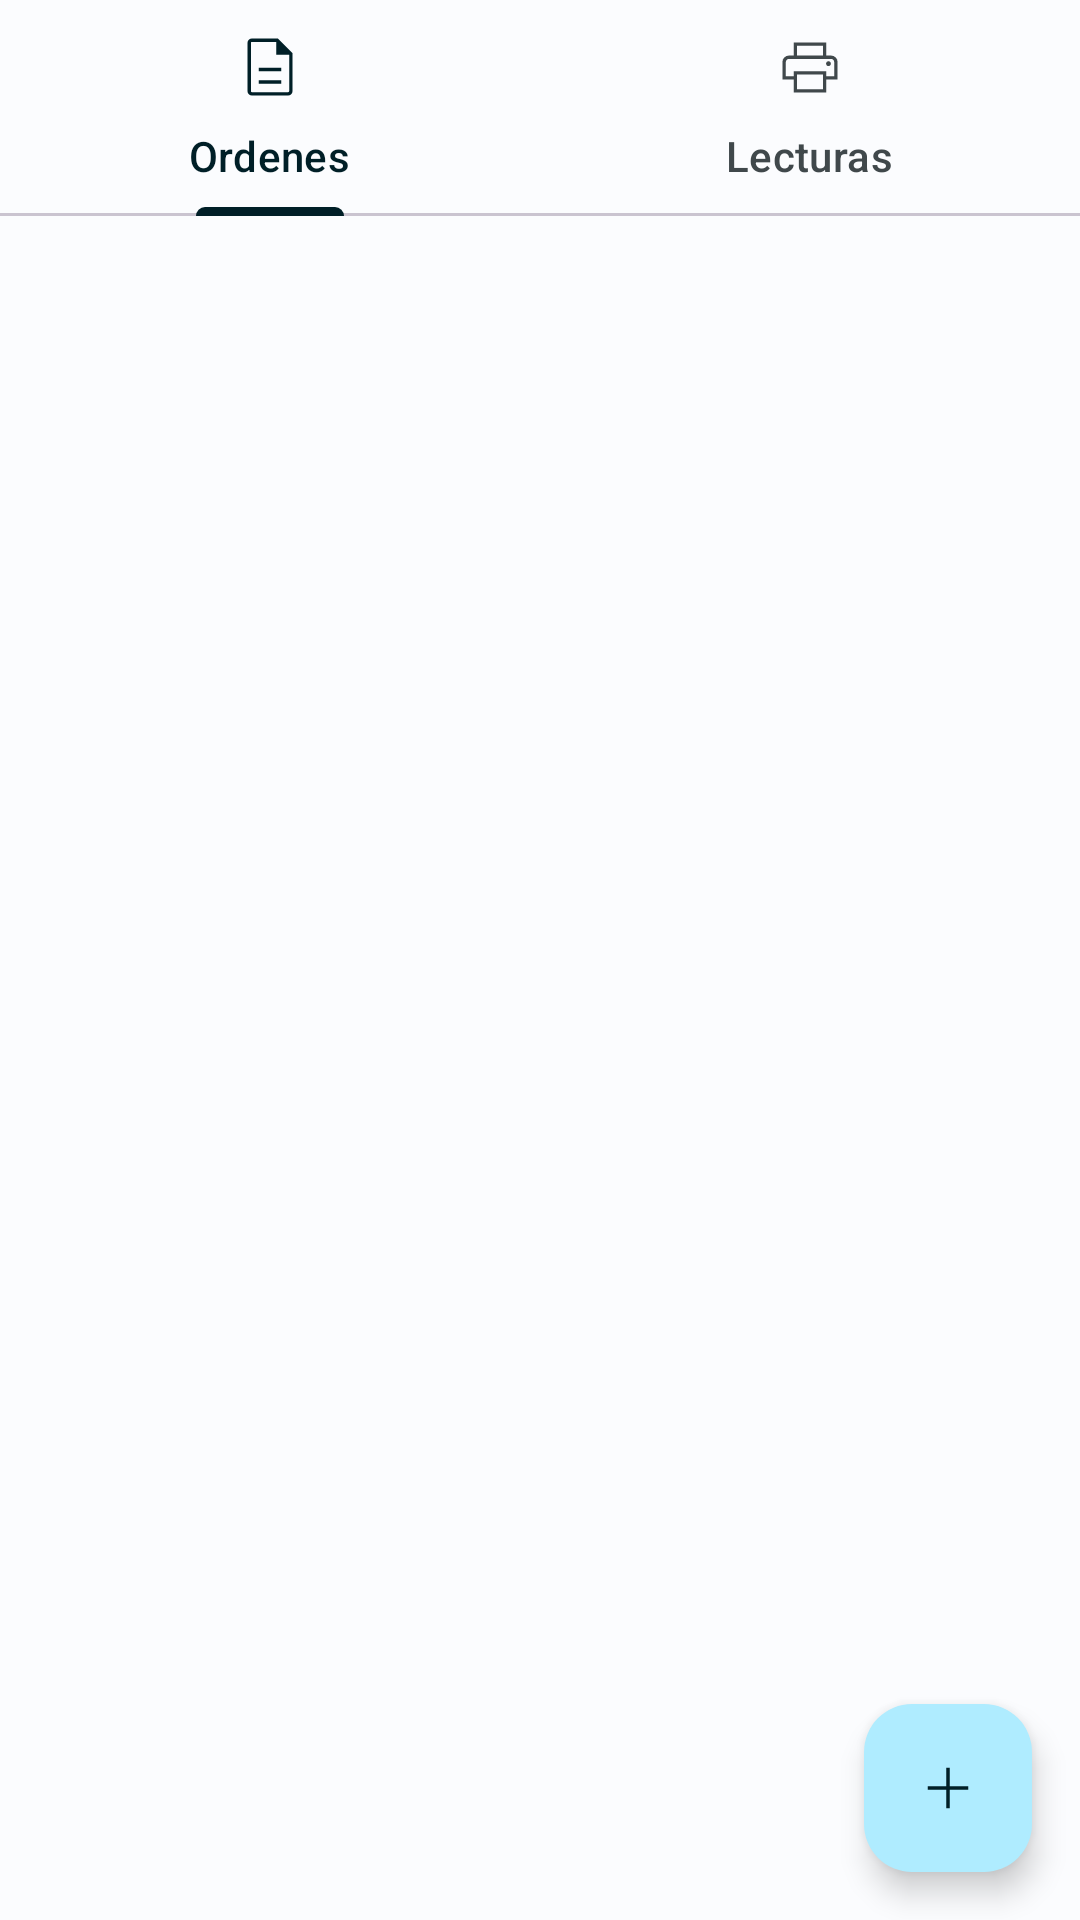

Write the Android layout XML for this screen, with the resource values it uses.
<!-- AndroidManifest.xml: application theme Theme.Kertec -->
<!-- res/layout/activity_home.xml -->
<?xml version="1.0" encoding="utf-8"?>
<androidx.coordinatorlayout.widget.CoordinatorLayout xmlns:android="http://schemas.android.com/apk/res/android"
    xmlns:app="http://schemas.android.com/apk/res-auto"
    xmlns:tools="http://schemas.android.com/tools"
    android:layout_width="match_parent"
    android:layout_height="match_parent"
    android:orientation="vertical"
    tools:context=".HomeActivity">

    <com.google.android.material.tabs.TabLayout
        android:layout_width="match_parent"
        android:layout_height="wrap_content"
        app:tabMode="fixed"
        >

        <com.google.android.material.tabs.TabItem
            android:layout_width="wrap_content"
            android:layout_height="wrap_content"
            android:text="@string/tab1"
            android:icon="@drawable/ic_description"
            />

        <com.google.android.material.tabs.TabItem
            android:layout_width="wrap_content"
            android:layout_height="wrap_content"
            android:text="@string/tab2"
            android:icon="@drawable/ic_print"
            />
    </com.google.android.material.tabs.TabLayout>


    <com.google.android.material.floatingactionbutton.FloatingActionButton
        android:id="@+id/btn_fab"
        android:layout_width="wrap_content"
        android:layout_height="wrap_content"
        android:layout_gravity="bottom|end"
        android:layout_margin="16dp"
        android:src="@drawable/ic_add"
        >

    </com.google.android.material.floatingactionbutton.FloatingActionButton>

</androidx.coordinatorlayout.widget.CoordinatorLayout>
<!-- resources referenced by this layout -->
<resources>
  <!-- drawable ic_add (drawable) -->
  <vector xmlns:android="http://schemas.android.com/apk/res/android"
      android:width="48dp"
      android:height="48dp"
      android:viewportWidth="48"
      android:viewportHeight="48">
    <path
        android:fillColor="#FF000000"
        android:pathData="M22.85,37.5V25.15H10.5v-2.3h12.35V10.5h2.3v12.35H37.5v2.3H25.15V37.5Z"/>
  </vector>
  <!-- drawable ic_description (drawable) -->
  <vector xmlns:android="http://schemas.android.com/apk/res/android"
      android:width="48dp"
      android:height="48dp"
      android:viewportWidth="48"
      android:viewportHeight="48">
    <path
        android:fillColor="@color/md_theme_light_primary"
        android:pathData="M16.45,35.15h15.1v-2.3h-15.1ZM16.45,26.75h15.1L31.55,24.5h-15.1ZM11.9,43q-1.2,0 -2.05,-0.85Q9,41.3 9,40.1L9,7.9q0,-1.2 0.85,-2.05Q10.7,5 11.9,5h17.35L39,14.75L39,40.1q0,1.2 -0.85,2.05 -0.85,0.85 -2.05,0.85ZM28.15,15.75v-8.5L11.9,7.25q-0.25,0 -0.45,0.2t-0.2,0.45v32.2q0,0.25 0.2,0.45t0.45,0.2h24.2q0.25,0 0.45,-0.2t0.2,-0.45L36.75,15.75ZM11.25,7.25v8.5,-8.5L11.25,40.75 11.25,7.25Z"/>
  </vector>
  <!-- drawable ic_print (drawable) -->
  <vector xmlns:android="http://schemas.android.com/apk/res/android"
      android:width="48dp"
      android:height="48dp"
      android:viewportWidth="48"
      android:viewportHeight="48">
    <path
        android:fillColor="@color/md_theme_light_primary"
        android:pathData="M32.65,16.35L32.65,9.9h-17.3v6.45L13.1,16.35L13.1,7.6h21.8v8.75ZM7.85,18.6h32.3L13.1,18.6ZM36.3,23.4q0.65,0 1.15,-0.475 0.5,-0.475 0.5,-1.175 0,-0.65 -0.5,-1.125t-1.15,-0.475q-0.65,0 -1.125,0.475T34.7,21.75q0,0.7 0.475,1.175 0.475,0.475 1.125,0.475ZM32.65,38.75L32.65,29h-17.3v9.75ZM34.9,41L13.1,41v-8.6L5.6,32.4L5.6,20.8q0,-1.9 1.275,-3.175t3.175,-1.275h27.9q1.9,0 3.175,1.275T42.4,20.8v11.6h-7.5ZM40.15,30.15L40.15,20.8q0,-0.95 -0.625,-1.575T37.95,18.6h-27.9q-0.95,0 -1.575,0.65T7.85,20.8v9.35h5.25v-3.4h21.8v3.4Z"/>
  </vector>
  <string name="tab1">Ordenes</string>
  <string name="tab2">Lecturas</string>
  <color name="md_theme_light_primary">#001F27</color>
  <color name="md_theme_light_onPrimary">#FFFFFF</color>
  <color name="md_theme_light_primaryContainer">#AFECFF</color>
  <color name="md_theme_light_onPrimaryContainer">#001F27</color>
  <color name="md_theme_light_secondary">#5752B1</color>
  <color name="md_theme_light_onSecondary">#FFFFFF</color>
  <color name="md_theme_light_secondaryContainer">#E3DFFF</color>
  <color name="md_theme_light_onSecondaryContainer">#110069</color>
  <color name="md_theme_light_tertiary">#00677C</color>
  <color name="md_theme_light_onTertiary">#FFFFFF</color>
  <color name="md_theme_light_tertiaryContainer">#B1ECFF</color>
  <color name="md_theme_light_onTertiaryContainer">#001F27</color>
  <color name="md_theme_light_error">#BA1A1A</color>
  <color name="md_theme_light_errorContainer">#FFDAD6</color>
  <color name="md_theme_light_onError">#FFFFFF</color>
  <color name="md_theme_light_onErrorContainer">#410002</color>
  <color name="md_theme_light_background">#FBFCFE</color>
  <color name="md_theme_light_onBackground">#191C1D</color>
  <color name="md_theme_light_surface">#FBFCFE</color>
  <color name="md_theme_light_onSurface">#191C1D</color>
  <color name="md_theme_light_surfaceVariant">#DBE4E7</color>
  <color name="md_theme_light_onSurfaceVariant">#40484B</color>
  <color name="md_theme_light_outline">#70787C</color>
  <color name="md_theme_light_inverseOnSurface">#EFF1F2</color>
  <color name="md_theme_light_inverseSurface">#2E3132</color>
  <color name="md_theme_light_inversePrimary">#3DD7FB</color>
</resources>
